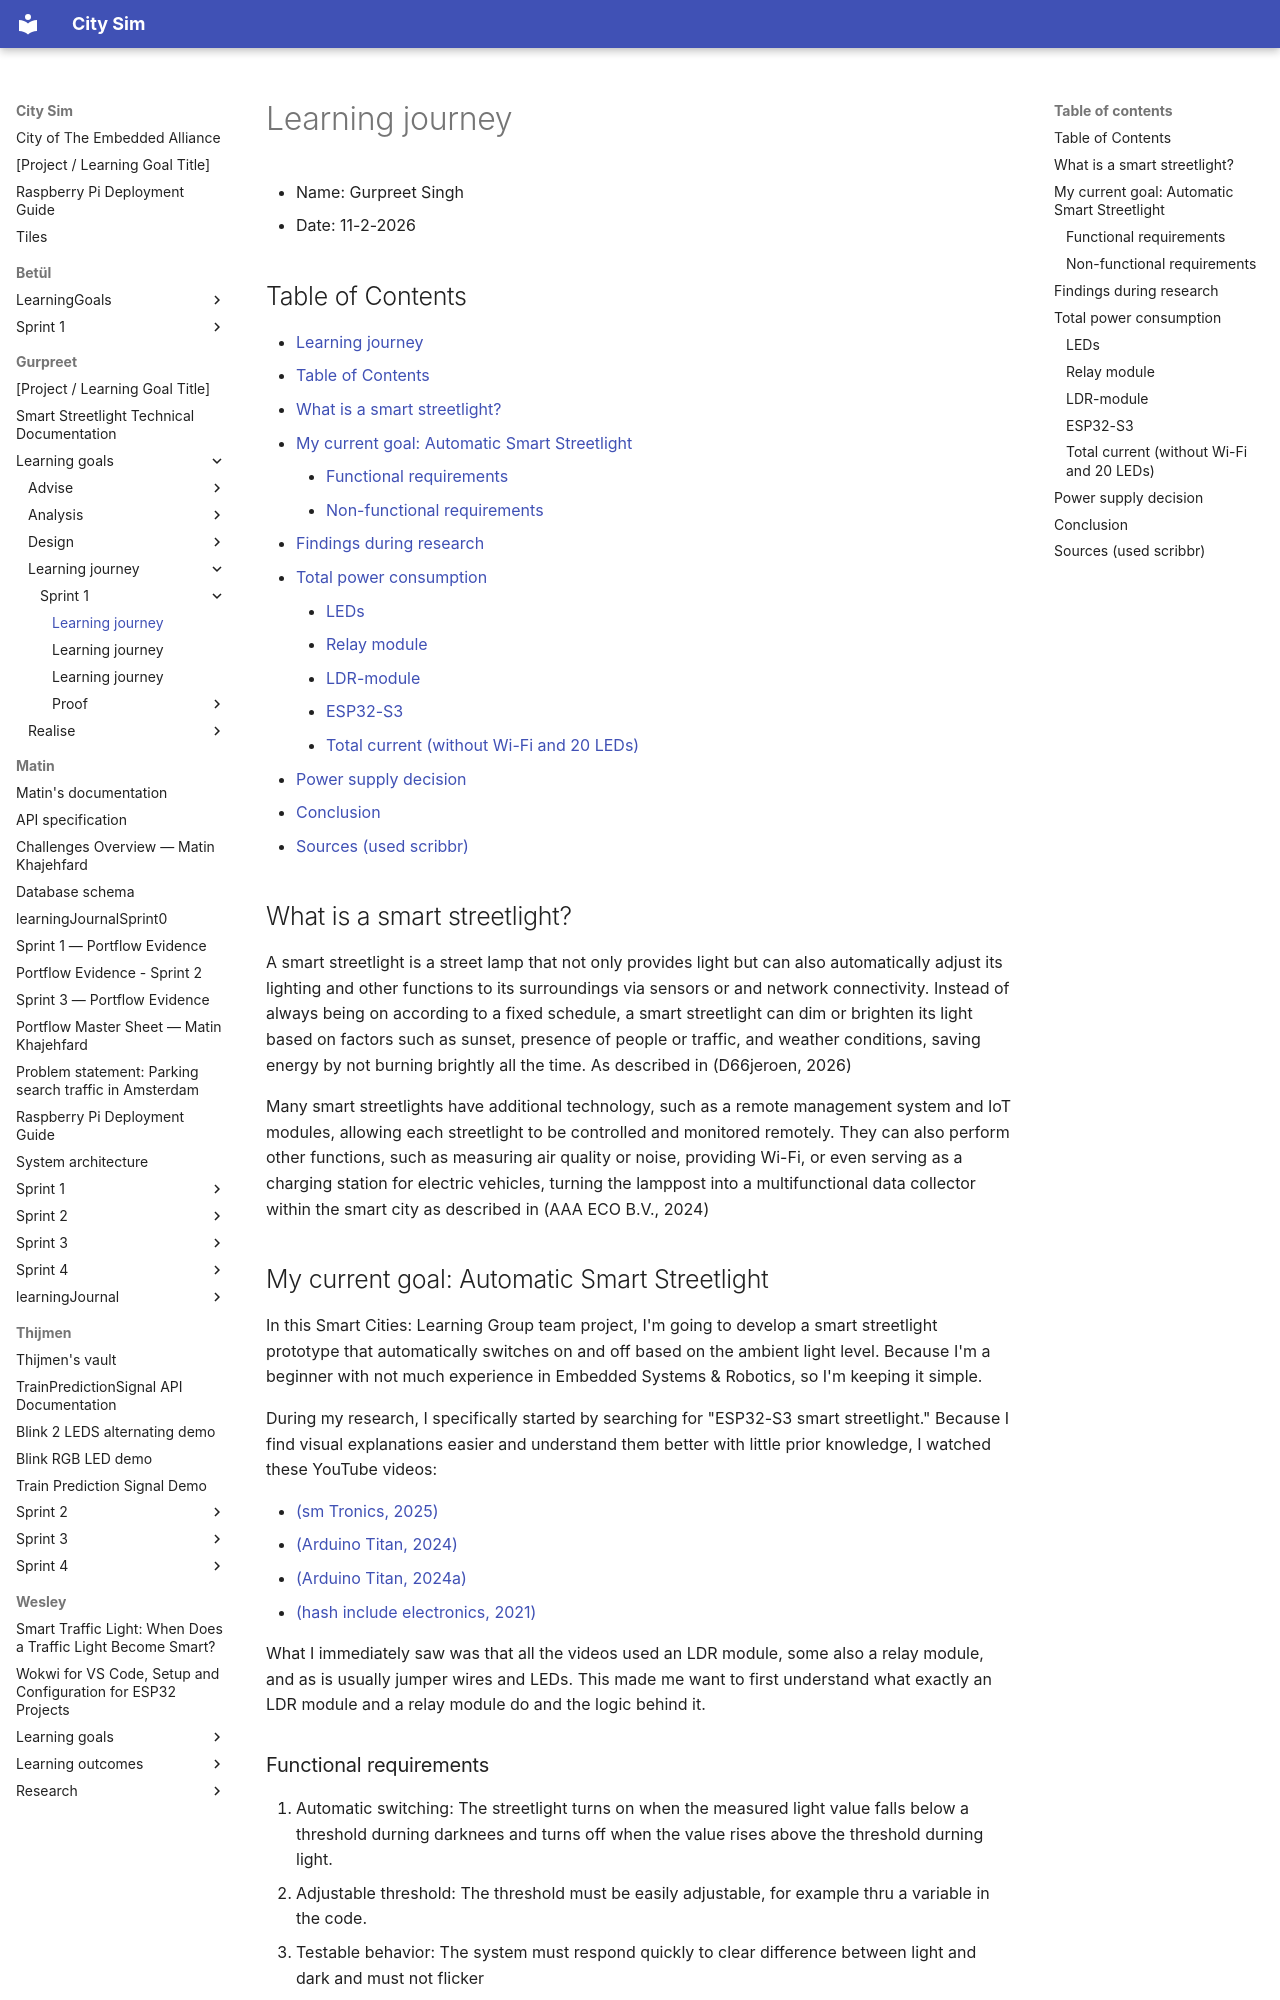

repository: guruITA/smart-city-sim · page: Gurpreet/Learning goals/Learning journey/Sprint 1/leaning_journey/index.html · generator: mkdocs

# Learning journey

- Name: Gurpreet Singh
- Date: 11-2-2026

## Table of Contents
- [Learning journey](#learning-journey)
  - [Table of Contents](#table-of-contents)
  - [What is a smart streetlight?](#what-is-a-smart-streetlight)
  - [My current goal: Automatic Smart Streetlight](#my-current-goal-automatic-smart-streetlight)
    - [Functional requirements](#functional-requirements)
    - [Non-functional requirements](#non-functional-requirements)
  - [Findings during research](#findings-during-research)
  - [Total power consumption](#total-power-consumption)
    - [LEDs](#leds)
    - [Relay module](#relay-module)
    - [LDR-module](#ldr-module)
    - [ESP32-S3](#esp32-s3)
    - [Total current (without Wi-Fi and 20 LEDs)](#total-current-without-wi-fi-and-20-leds)
  - [Power supply decision](#power-supply-decision)
  - [Conclusion](#conclusion)
  - [Sources (used scribbr)](#sources-used-scribbr)


## What is a smart streetlight?

A smart streetlight is a street lamp that not only provides light but can also automatically adjust its lighting and other functions to its surroundings via sensors or and  network connectivity. Instead of always being on according to a fixed schedule, a smart streetlight can dim or brighten its light based on factors such as sunset, presence of people or traffic, and weather conditions, saving energy by not burning brightly all the time. As described in (D66jeroen, 2026)

Many smart streetlights have additional technology, such as a remote management system and IoT modules, allowing each streetlight to be controlled and monitored remotely. They can also perform other functions, such as measuring air quality or noise, providing Wi-Fi, or even serving as a charging station for electric vehicles, turning the lamppost into a multifunctional data collector within the smart city as described in (AAA ECO B.V., 2024)
